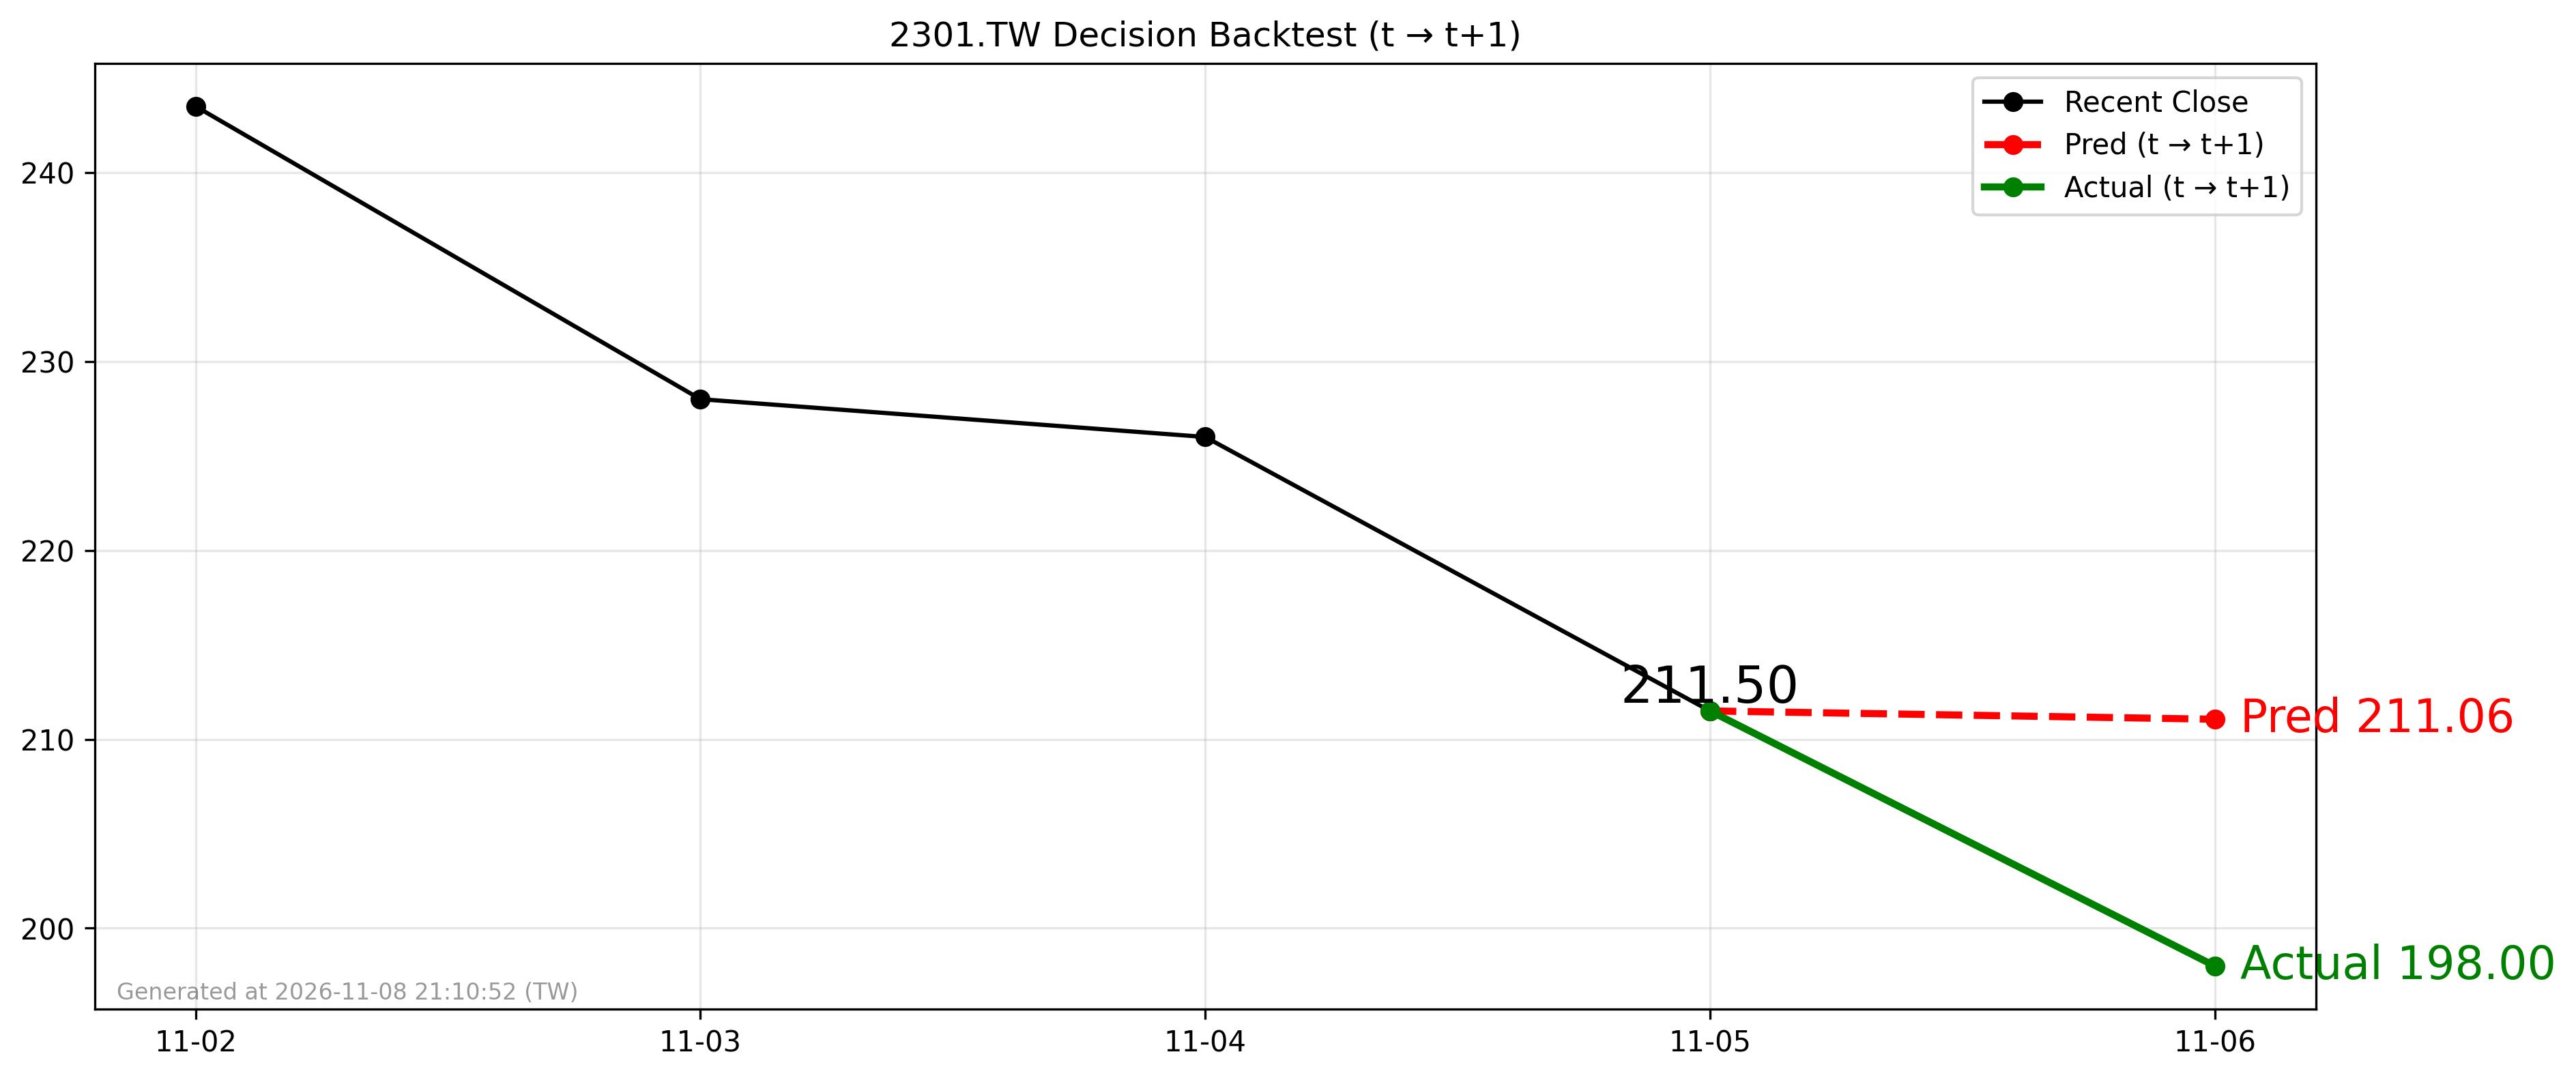

The data file committed next to this chart (first rows):
forecast_date, decision_day, close_t, pred_t1, actual_t1, direction_pred, direction_actual
2026-11-05, 2026-11-05, 211.5, 211.1, 198.0, -1, -1
